Labelled photos from "diseases", an image-classification folder in RobertMercieca/Dissertation. The possible labels are: apple apple scab, apple cedar apple rust, apple healthy, grape black rot, grape esca black measles, grape healthy, potato early blight, potato late blight, potato healthy.

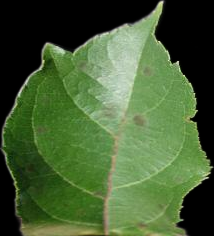
Label: apple apple scab

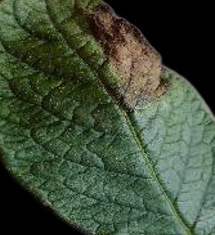
Label: potato late blight

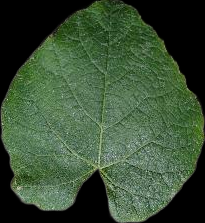
Label: grape healthy

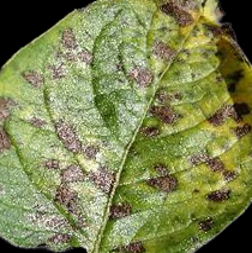
Label: potato early blight

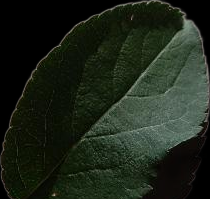
Label: apple healthy

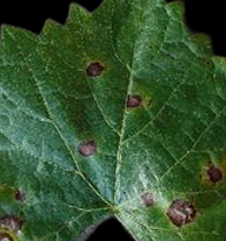
Label: grape black rot
